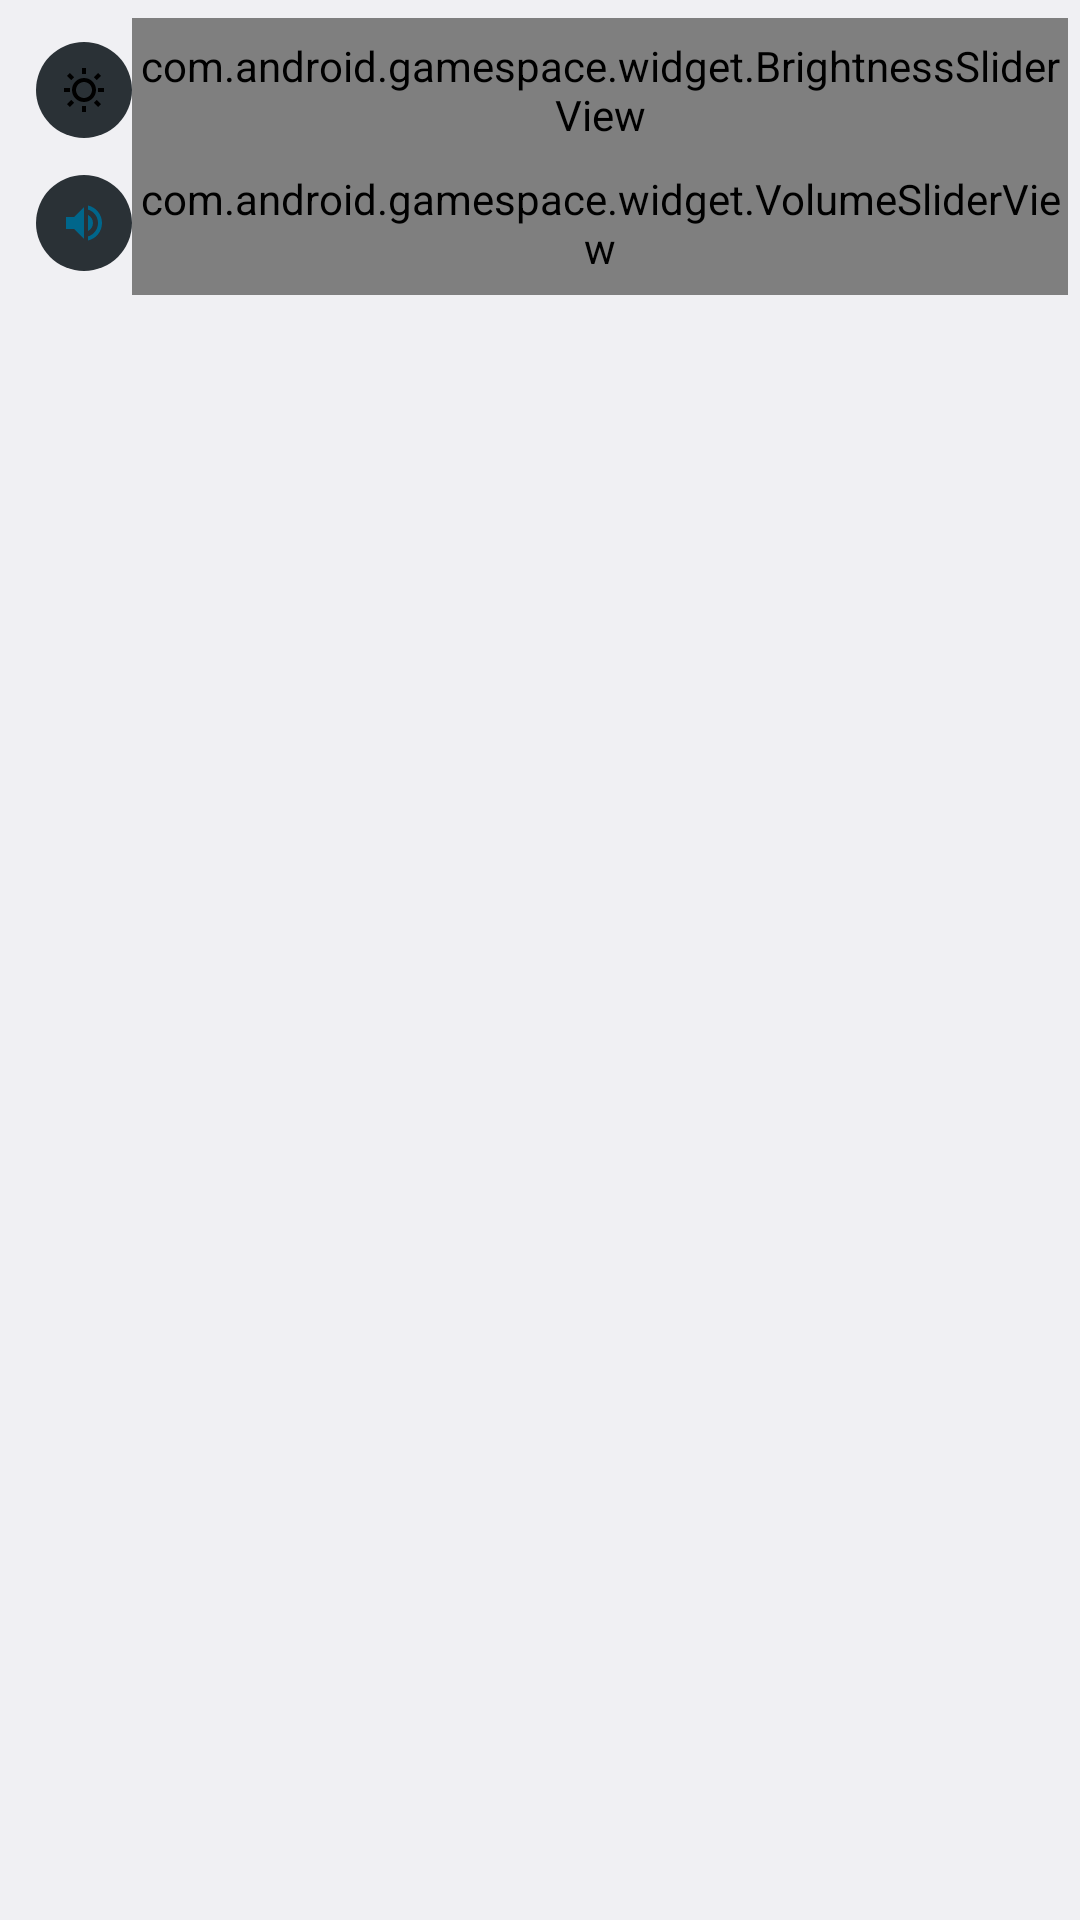

Write the Android layout XML for this screen, with the resource values it uses.
<!-- AndroidManifest.xml: application theme GameSpaceTheme -->
<!-- res/layout/panel_controls_sliders.xml -->
<?xml version="1.0" encoding="utf-8"?>
<LinearLayout xmlns:android="http://schemas.android.com/apk/res/android"
    xmlns:app="http://schemas.android.com/apk/res-auto"
    android:layout_width="match_parent"
    android:layout_height="wrap_content"
    android:orientation="vertical"
    android:paddingHorizontal="4dp"
    android:paddingVertical="4dp">

    
    <LinearLayout
        android:layout_width="match_parent"
        android:layout_height="48dp"
        android:layout_marginTop="2dp"
        android:gravity="center_vertical"
        android:orientation="horizontal">

        <ImageView
            android:id="@+id/brightness_icon"
            android:layout_width="32dp"
            android:layout_height="32dp"
            android:layout_marginEnd="0dp"
            android:layout_marginStart="8dp"
            android:padding="8dp"
            android:src="@drawable/ic_brightness"
            android:background="@drawable/bg_slider_icon"
            android:clickable="true"
            android:focusable="true"
            app:tint="@android:color/system_accent1_100" />

        <com.android.gamespace.widget.BrightnessSliderView
            android:layout_width="0dp"
            android:layout_height="match_parent"
            android:layout_weight="1"
            android:thumb="@drawable/slider_thumb"
            android:thumbOffset="0dp"
            android:splitTrack="false"
            android:background="@null" />
    </LinearLayout>

    
    <LinearLayout
        android:layout_width="match_parent"
        android:layout_height="48dp"
        android:layout_marginTop="-4dp"
        android:gravity="center_vertical"
        android:orientation="horizontal">

        <ImageView
            android:id="@+id/volume_icon"
            android:layout_width="32dp"
            android:layout_height="32dp"
            android:layout_marginEnd="0dp"
            android:layout_marginStart="8dp"
            android:padding="8dp"
            android:src="@drawable/ic_volume"
            android:background="@drawable/bg_slider_icon"
            android:clickable="true"
            android:focusable="true"
            app:tint="@android:color/system_accent1_100" />

        <com.android.gamespace.widget.VolumeSliderView
            android:layout_width="0dp"
            android:layout_height="match_parent"
            android:layout_weight="1"
            android:thumb="@drawable/slider_thumb"
            android:thumbOffset="0dp"
            android:splitTrack="false"
            android:background="@null" />
    </LinearLayout>
</LinearLayout>
<!-- resources referenced by this layout -->
<resources>
  <!-- drawable bg_slider_icon (drawable) -->
  <?xml version="1.0" encoding="utf-8"?>
  <ripple xmlns:android="http://schemas.android.com/apk/res/android"
      android:color="@android:color/system_accent1_100">
      <item>
          <shape android:shape="oval">
              <solid android:color="@android:color/system_neutral2_800" />
          </shape>
      </item>
  </ripple>
  <!-- drawable ic_brightness (drawable) -->
  <?xml version="1.0" encoding="utf-8"?>
  <vector xmlns:android="http://schemas.android.com/apk/res/android"
      android:width="24dp"
      android:height="24dp"
      android:viewportWidth="24"
      android:viewportHeight="24">
      <path
          android:fillColor="#FF000000"
          android:pathData="M12,18c-3.31,0 -6,-2.69 -6,-6s2.69,-6 6,-6s6,2.69 6,6S15.31,18 12,18zM12,8c-2.21,0 -4,1.79 -4,4s1.79,4 4,4s4,-1.79 4,-4S14.21,8 12,8zM11,1h2v3h-2zM11,20h2v3h-2zM3.515,4.929l1.414,-1.414L7.05,5.636L5.636,7.05zM16.95,18.364l1.414,-1.414l2.121,2.121l-1.414,1.414zM19,11h3v2h-3zM2,11h3v2H2zM16.95,5.636l2.121,-2.121l1.414,1.414L18.364,7.05zM3.515,19.071L5.636,16.95l1.414,1.414l-2.121,2.121z"/>
  </vector>
  <!-- drawable ic_volume (drawable) -->
  <?xml version="1.0" encoding="utf-8"?>
  <vector xmlns:android="http://schemas.android.com/apk/res/android"
      android:width="24dp"
      android:height="24dp"
      android:viewportWidth="24"
      android:viewportHeight="24">
      <path
          android:fillColor="?android:attr/colorAccent"
          android:pathData="M3,9v6h4l5,5V4L7,9H3zM16.5,12c0,-1.77 -1.02,-3.29 -2.5,-4.03v8.05C15.48,15.29 16.5,13.77 16.5,12zM14,3.23v2.06c2.89,0.86 5,3.54 5,6.71s-2.11,5.85 -5,6.71v2.06c4.01,-0.91 7,-4.49 7,-8.77S18.01,4.14 14,3.23z"/>
  </vector>
  <!-- drawable slider_thumb (drawable) -->
  <?xml version="1.0" encoding="utf-8"?>
  <shape xmlns:android="http://schemas.android.com/apk/res/android"
      android:shape="rectangle">
      
      <size android:width="4dp" android:height="28dp" />
      <corners android:radius="2dp" />
      
      <solid android:color="?android:attr/colorAccent" /> 
  </shape>
  <style name="GameSpaceTheme" parent="android:Theme.DeviceDefault.DayNight">
          <item name="android:windowActionBar">false</item>
          <item name="android:windowNoTitle">true</item>
          <item name="android:statusBarColor">@android:color/transparent</item>
          <item name="android:navigationBarColor">@android:color/transparent</item>
          <item name="android:enforceNavigationBarContrast">false</item>
      </style>
</resources>
